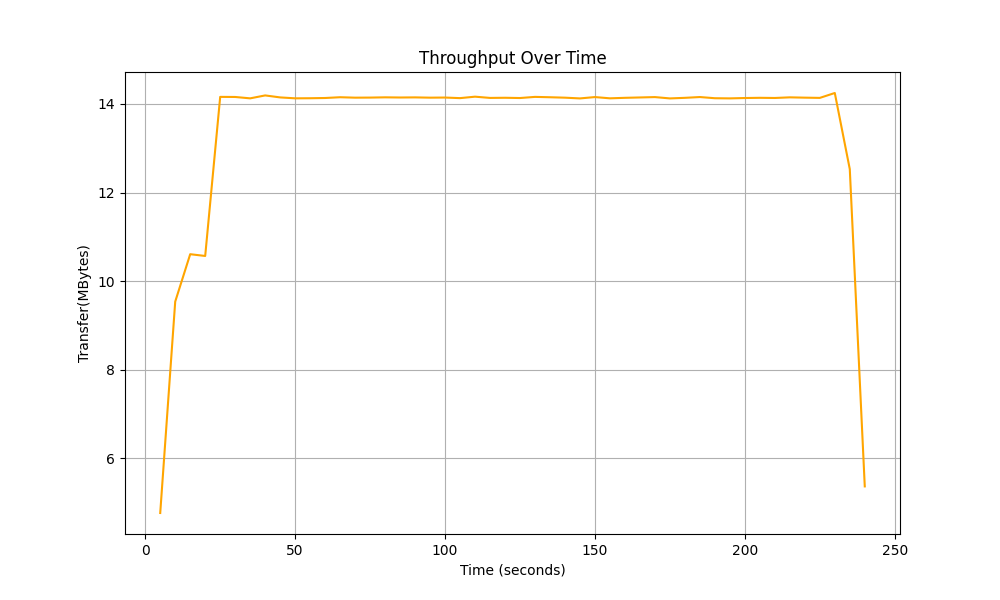

The data file committed next to this chart (first rows):
Time, Total Throughput
5.0, 4.77
10.0, 9.54
15.0, 10.61
20.0, 10.57
25.0, 14.16
30.0, 14.16
35.0, 14.13
40.0, 14.19
45.0, 14.15
50.0, 14.13
55.0, 14.13
60.0, 14.13
65.0, 14.15
70.0, 14.14
75.0, 14.14
80.0, 14.15
85.0, 14.15
90.0, 14.15
95.0, 14.14
100.0, 14.14
105.0, 14.13
110.0, 14.16
115.0, 14.14
120.0, 14.14
125.0, 14.13
130.0, 14.16
135.0, 14.15
140.0, 14.14
145.0, 14.13
150.0, 14.16
155.0, 14.13
160.0, 14.14
165.0, 14.15
170.0, 14.16
175.0, 14.13
180.0, 14.14
185.0, 14.16
190.0, 14.13
195.0, 14.13
200.0, 14.13
205.0, 14.14
210.0, 14.14
215.0, 14.15
220.0, 14.14
225.0, 14.14
230.0, 14.25
235.0, 12.53
240.0, 5.37
